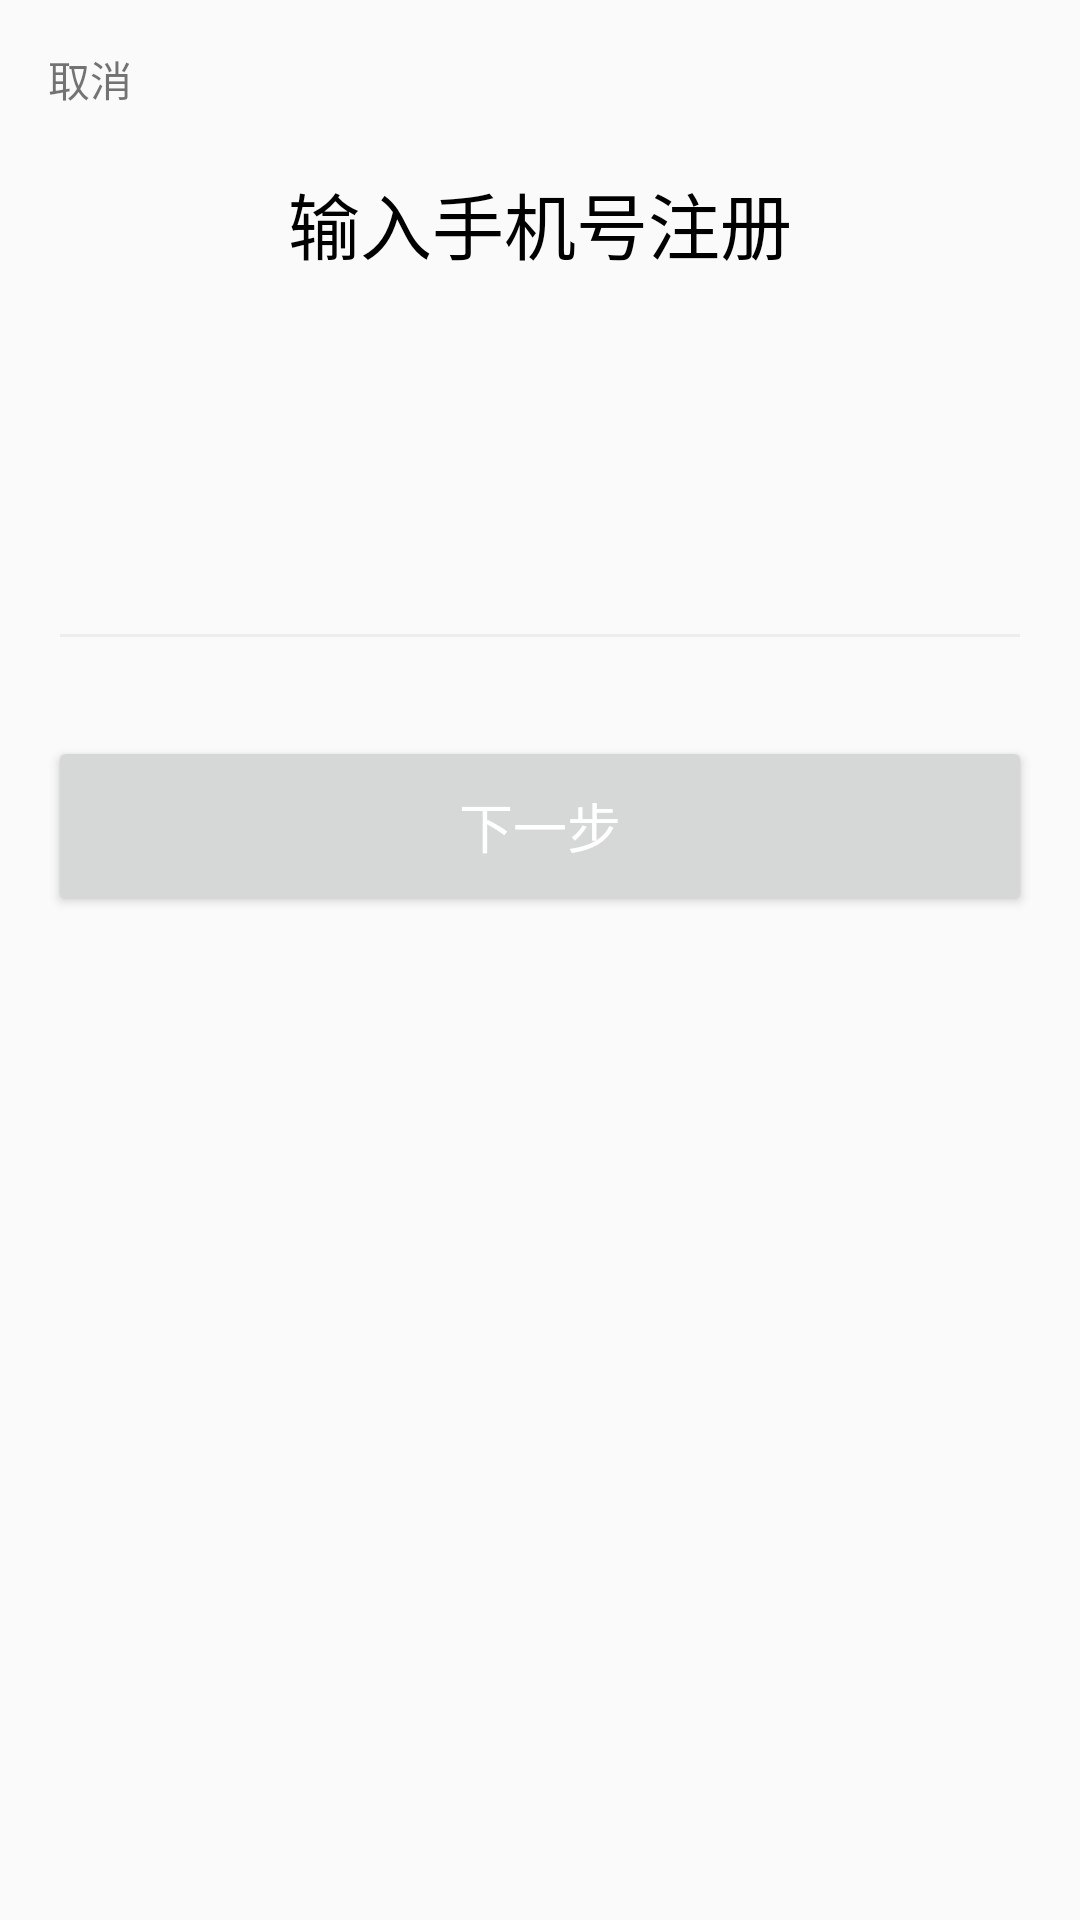

The Android layout XML behind this screen, and the referenced resources:
<!-- AndroidManifest.xml: application theme AppTheme -->
<!-- res/layout/activity_register.xml -->
<?xml version="1.0" encoding="utf-8"?>
<android.support.constraint.ConstraintLayout xmlns:android="http://schemas.android.com/apk/res/android"
    xmlns:tools="http://schemas.android.com/tools"
    android:layout_width="match_parent"
    android:layout_height="match_parent"
    tools:context="com.hs.mustard.activity.register">

    <LinearLayout
        android:layout_width="match_parent"
        android:layout_height="match_parent"
        android:layout_margin="@dimen/text_margin"
        android:gravity=""
        android:orientation="vertical"
        tools:layout_editor_absoluteX="8dp"
        tools:layout_editor_absoluteY="8dp"
        android:weightSum="1">

        <TextView
            android:id="@+id/textView_register_back"
            android:layout_width="match_parent"
            android:layout_height="wrap_content"
            android:onClick="textView_register_back_onClick"
            android:text="取消" />

        <TextView
            android:id="@+id/textView"
            android:layout_width="match_parent"
            android:layout_height="wrap_content"
            android:layout_marginTop="20dp"
            android:text="输入手机号注册"
            android:textAlignment="center"
            android:textAllCaps="false"
            android:textColor="@android:color/black"
            android:textSize="24sp" />

        <EditText
            android:id="@+id/editText_register_accountid"
            android:layout_width="match_parent"
            android:layout_height="wrap_content"
            android:layout_marginTop="45dp"
            android:ems="10"
            android:hint=""
            android:inputType="phone"
            android:text=""
            android:textAlignment="center"
            android:textCursorDrawable="@drawable/cursor_color"
            android:textSize="50sp"
            android:theme="@style/EditText_Theme" />

        <Button
            android:id="@+id/button_register"
            android:layout_width="match_parent"
            android:layout_height="60dp"
            android:layout_marginTop="25dp"
            android:onClick="button_register_onClick"
            android:text="下一步"
            android:textAlignment="center"
            android:textAllCaps="false"
            android:textColor="@android:color/background_light"
            android:textSize="18sp" />
    </LinearLayout>

</android.support.constraint.ConstraintLayout>
<!-- resources referenced by this layout -->
<resources>
  <dimen name="text_margin">16dp</dimen>
  <!-- drawable cursor_color (drawable) -->
  <?xml version="1.0" encoding="utf-8"?>
  <shape xmlns:android="http://schemas.android.com/apk/res/android"
      android:shape="rectangle">
      <size android:width="2dp" />
      <solid android:color="@color/colorCursor" />
  </shape>
  <style name="EditText_Theme" parent="Theme.AppCompat.Light">
          <item name="colorControlNormal">@color/colorGray</item>
          <item name="colorControlActivated">@color/colorLittle</item>
      </style>
  <style name="AppTheme" parent="Theme.AppCompat.Light.DarkActionBar">
          
          <item name="colorPrimary">@color/colorPrimaryDark</item>
          <item name="colorPrimaryDark">@color/colorPrimaryDark</item>
          <item name="colorAccent">@color/colorAccent</item>
          <item name="android:windowExitTransition">@transition/fade</item>
          <item name="android:windowEnterAnimation">@transition/fade</item>
          <item name="android:windowReenterTransition">@transition/fade</item>
      </style>
  <color name="colorCursor">#6bc056</color>
  <color name="colorGray">#ededed</color>
  <color name="colorLittle">#e0eadf</color>
  <color name="colorPrimaryDark">#000000</color>
  <color name="colorAccent">#6bc056</color>
</resources>
